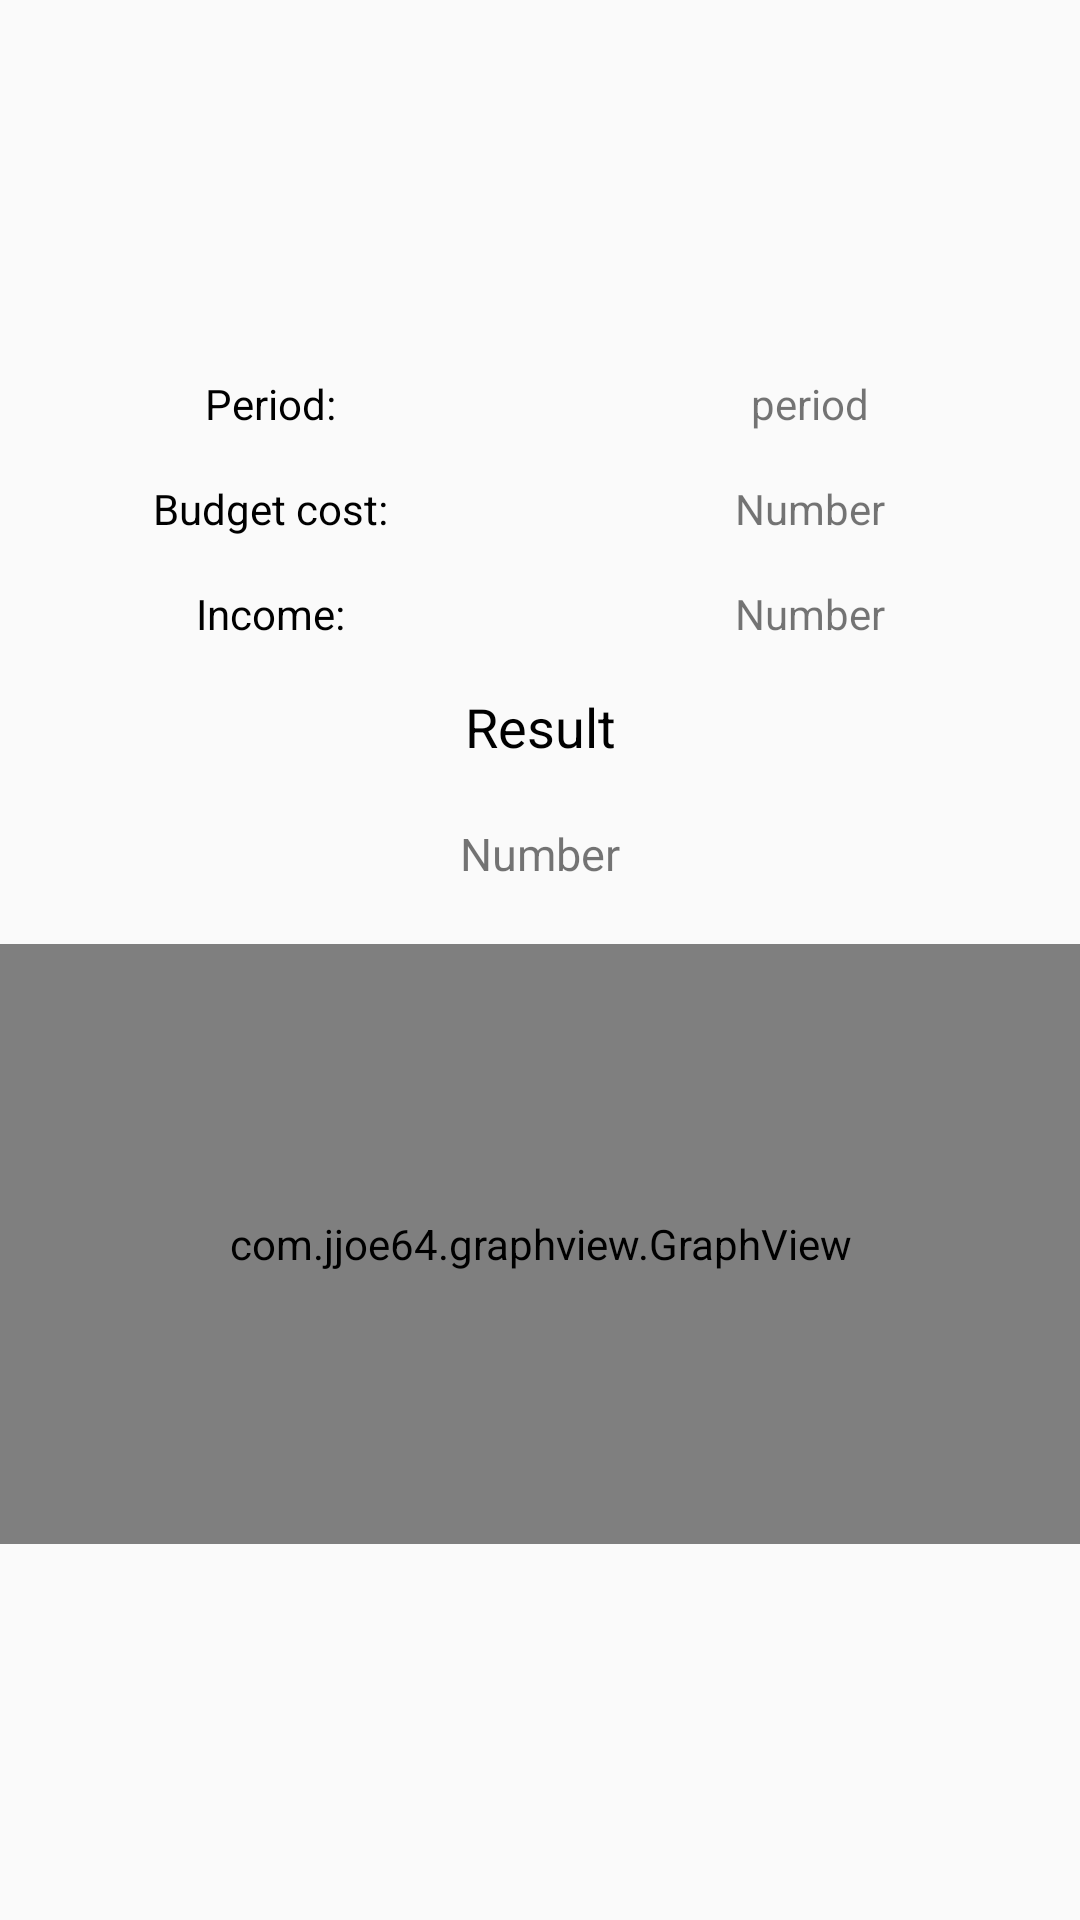

Produce the Android XML layout that renders to this screen, including the resource entries it uses.
<!-- AndroidManifest.xml: application theme AppTheme -->
<!-- res/layout/fragment_report.xml -->
<?xml version="1.0" encoding="utf-8"?>
<LinearLayout xmlns:android="http://schemas.android.com/apk/res/android"
    android:layout_width="match_parent"
    android:layout_height="match_parent"
    android:layout_margin="16dp"
    android:orientation="vertical"
    android:gravity="center">

    <LinearLayout
        android:layout_width="match_parent"
        android:layout_height="wrap_content"
        android:orientation="horizontal"
        android:layout_marginBottom="16dp"
        android:weightSum="2">
        <TextView
            android:layout_width="match_parent"
            android:layout_height="wrap_content"
            android:gravity="center"
            android:layout_weight="1"
            android:text="@string/period_label"
            android:textColor="@android:color/black"/>

        <TextView
            android:id="@+id/period"
            android:layout_width="match_parent"
            android:layout_height="wrap_content"
            android:layout_weight="1"
            android:gravity="center"
            android:text="period"/>
    </LinearLayout>

    <LinearLayout
        android:layout_width="match_parent"
        android:layout_height="wrap_content"
        android:orientation="horizontal"
        android:layout_marginBottom="16dp"
        android:weightSum="2">
        <TextView
            android:layout_width="match_parent"
            android:layout_height="wrap_content"
            android:gravity="center"
            android:layout_weight="1"
            android:text="@string/budget_label"
            android:textColor="@android:color/black"/>

        <TextView
            android:id="@+id/budget_cost"
            android:layout_width="match_parent"
            android:layout_height="wrap_content"
            android:layout_weight="1"
            android:gravity="center"
            android:text="Number"/>
    </LinearLayout>

    <LinearLayout
        android:layout_width="match_parent"
        android:layout_height="wrap_content"
        android:orientation="horizontal"
        android:layout_marginBottom="16dp"
        android:weightSum="2">
        <TextView
            android:layout_width="match_parent"
            android:layout_height="wrap_content"
            android:gravity="center"
            android:layout_weight="1"
            android:text="@string/income_label"
            android:textColor="@android:color/black"/>

        <TextView
            android:id="@+id/income_total"
            android:layout_width="match_parent"
            android:layout_height="wrap_content"
            android:layout_weight="1"
            android:gravity="center"
            android:text="Number"/>
    </LinearLayout>

    <TextView
        android:layout_width="match_parent"
        android:layout_height="wrap_content"
        android:text="@string/result_label"
        android:gravity="center"
        android:textColor="@android:color/black"
        android:layout_marginBottom="20dp"
        android:textSize="18sp"
        />

    <TextView
        android:id="@+id/report_status"
        android:layout_width="match_parent"
        android:layout_height="wrap_content"
        android:text="Number"
        android:gravity="center"
        android:layout_marginBottom="20dp"
        android:textSize="15sp"
        />

    <com.jjoe64.graphview.GraphView
        android:layout_width="match_parent"
        android:layout_height="200dip"
        android:id="@+id/graph" />
</LinearLayout>
<!-- resources referenced by this layout -->
<resources>
  <string name="budget_label">Budget cost:</string>
  <string name="income_label">Income: </string>
  <string name="period_label">Period: </string>
  <string name="result_label">Result</string>
  <style name="AppTheme" parent="Theme.AppCompat.Light.DarkActionBar">
          
          <item name="colorPrimary">@color/dark_cyan_1</item>
          <item name="colorPrimaryDark">@color/dark_cyan_2</item>
          <item name="colorAccent">@color/light_yellow</item>
  
          
      </style>
  <color name="dark_cyan_1">#00897b</color>
  <color name="dark_cyan_2">#00564d</color>
  <color name="light_yellow">#d3e244</color>
</resources>
